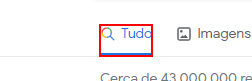
Workflow: Element_Exists

Step 1: find the element in window 'Robotic Process Automation - Pesquisa Google' (msedge.exe)
